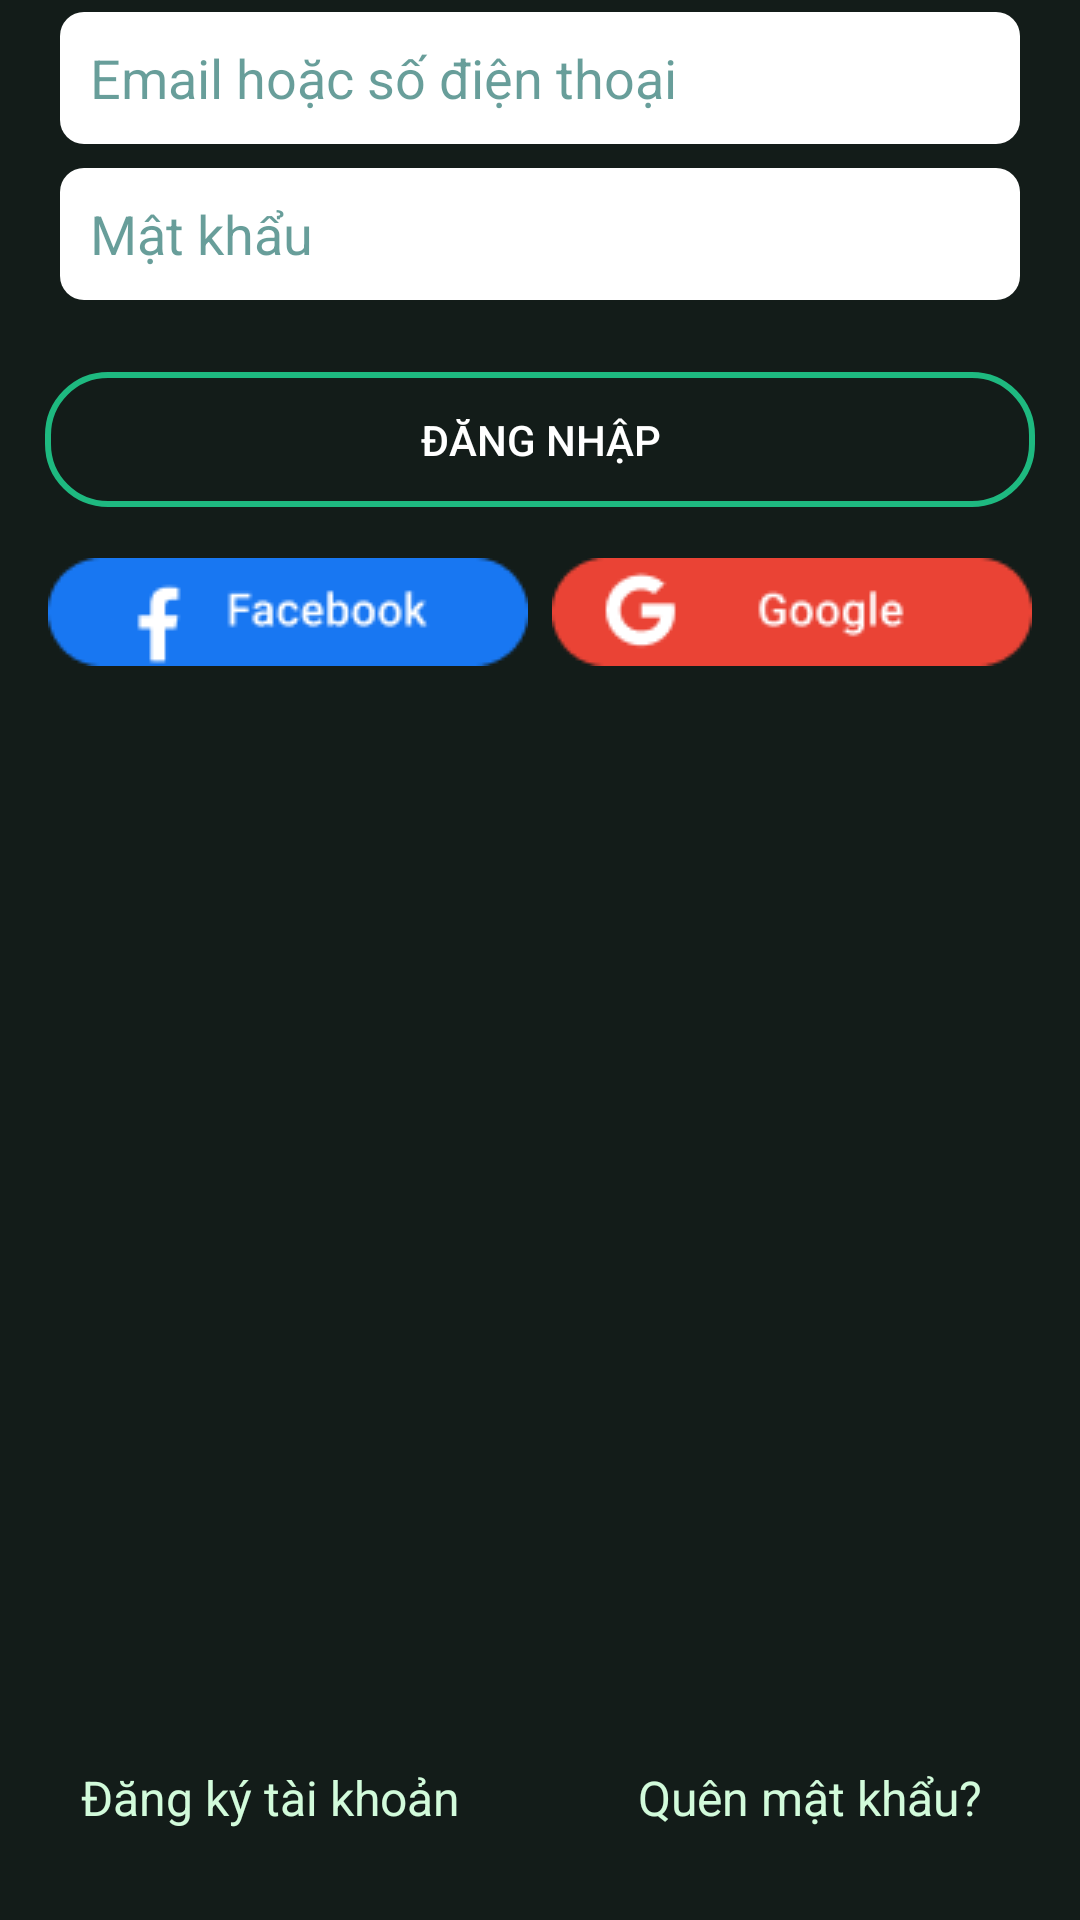

The Android layout XML behind this screen, and the referenced resources:
<!-- AndroidManifest.xml: application theme Theme.MyApp -->
<!-- res/layout/fragment_login.xml -->
<?xml version="1.0" encoding="utf-8"?>
<LinearLayout xmlns:android="http://schemas.android.com/apk/res/android"
    android:orientation="vertical" android:layout_width="match_parent"
    android:layout_height="match_parent">
    <EditText
        android:id="@+id/edit_loginEmailPhone"
        android:layout_width="320dp"
        android:layout_height="44dp"
        android:layout_gravity="center_horizontal"
        android:background="@drawable/custom_edit_text"
        android:hint="Email hoặc số điện thoại"
        android:textColorHint="#99045D56"
        android:layout_margin="4dp"/>
    <EditText
        android:id="@+id/edit_loginPassword"
        android:layout_width="320dp"
        android:layout_height="44dp"
        android:layout_gravity="center_horizontal"
        android:background="@drawable/custom_edit_text"
        android:hint="Mật khẩu"
        android:textColorHint="#99045D56"
        android:layout_margin="4dp"
        android:inputType="textPassword"/>

    <Button
        android:id="@+id/btnConfirmLogin"
        android:layout_width="330dp"
        android:layout_height="45dp"
        android:layout_gravity="center_horizontal"
        android:background="@drawable/custom_button_login_register"
        android:text="Đăng nhập"
        android:textColor="@android:color/white"
        android:layout_marginTop="20dp"/>
    <LinearLayout
        android:layout_width="match_parent"
        android:layout_height="wrap_content"
        android:orientation="horizontal"
        android:gravity="center_horizontal"
        android:layout_marginTop="17dp">
        <Button
            android:id="@+id/btnFacebookLogin"
            android:layout_width="160dp"
            android:layout_height="36dp"
            android:background="@drawable/facebook_button"
            android:layout_marginRight="4dp"/>
        <Button
            android:id="@+id/btnGoogleLogin"
            android:layout_width="160dp"
            android:layout_height="36dp"
            android:background="@drawable/google_button"
            android:layout_marginLeft="4dp"/>
    </LinearLayout>
    <TextView
        android:layout_width="wrap_content"
        android:layout_height="0dp"
        android:layout_weight="1"/>
    <LinearLayout
        android:layout_width="match_parent"
        android:layout_height="wrap_content"
        android:orientation="horizontal"
        android:layout_marginBottom="30dp">
        <TextView
            android:id="@+id/txtRegisterFromLogin"
            android:layout_width="0dp"
            android:layout_weight="1"
            android:layout_height="wrap_content"
            android:gravity="center_horizontal"
            android:text="Đăng ký tài khoản"
            android:textColor="#D2FBDB"
            android:textSize="16sp"/>
        <TextView
            android:id="@+id/txtForgetPassword"
            android:layout_width="0dp"
            android:layout_weight="1"
            android:layout_height="wrap_content"
            android:gravity="center_horizontal"
            android:text="Quên mật khẩu?"
            android:textColor="#D2FBDB"
            android:textSize="16sp"/>
    </LinearLayout>
</LinearLayout>
<!-- resources referenced by this layout -->
<resources>
  <!-- drawable custom_button_login_register (drawable) -->
  <?xml version="1.0" encoding="utf-8"?>
  <shape xmlns:android="http://schemas.android.com/apk/res/android"
      android:shape="rectangle">
      <stroke android:width="2dp"
          android:color="#1EB980"/>
  
      <corners android:radius="20dp"/>
  </shape>
  <!-- drawable custom_edit_text (drawable) -->
  <?xml version="1.0" encoding="utf-8"?>
  <shape xmlns:android="http://schemas.android.com/apk/res/android"
      android:shape="rectangle">
  
      <solid android:color="@android:color/white"/>
      <padding android:bottom="10dp"
          android:right="10dp"
          android:left="10dp"
          android:top="10dp"/>
      <corners android:radius="8dp"/>
  
  </shape>
  <!-- drawable facebook_button: png bitmap (drawable, 2064 bytes) -->
  <!-- drawable google_button: png bitmap (drawable, 2366 bytes) -->
  <style name="Theme.MyApp" parent="Theme.MaterialComponents.DayNight.NoActionBar">
          
          <item name="colorPrimary">@color/colorPrimary</item>
          <item name="colorPrimaryVariant">@color/colorPrimaryDark</item>
          <item name="colorPrimaryDark">@color/colorPrimaryDark</item>
          <item name="colorAccent">@color/colorAccent</item>
          <item name="colorSurface">@color/white</item>
          <item name="colorOnSurface">@color/colorSecondary</item>
          <item name="colorSecondary">@color/colorSecondary</item>
          <item name="android:colorBackground">@color/colorBackground</item>
          <item name="colorOnBackground">@color/white</item>
  
          <item name="android:editTextColor">@color/colorPrimary</item>
          <item name="android:textColorPrimary">@color/white</item>
          <item name="android:textColorSecondary">@color/white</item>
          <item name="android:textColorTertiary">@color/white</item>
          <item name="android:textColorPrimaryInverse">@color/white</item>
          <item name="android:textColorSecondaryInverse">@color/white</item>
          <item name="android:textColorTertiaryInverse">@color/white</item>
      </style>
  <color name="colorPrimary">#1EB980</color>
  <color name="colorPrimaryDark">#055659</color>
  <color name="colorAccent">#D2FBDB</color>
  <color name="white">#ffffff</color>
  <color name="colorSecondary">#045D56</color>
  <color name="colorBackground">#131C19</color>
</resources>
